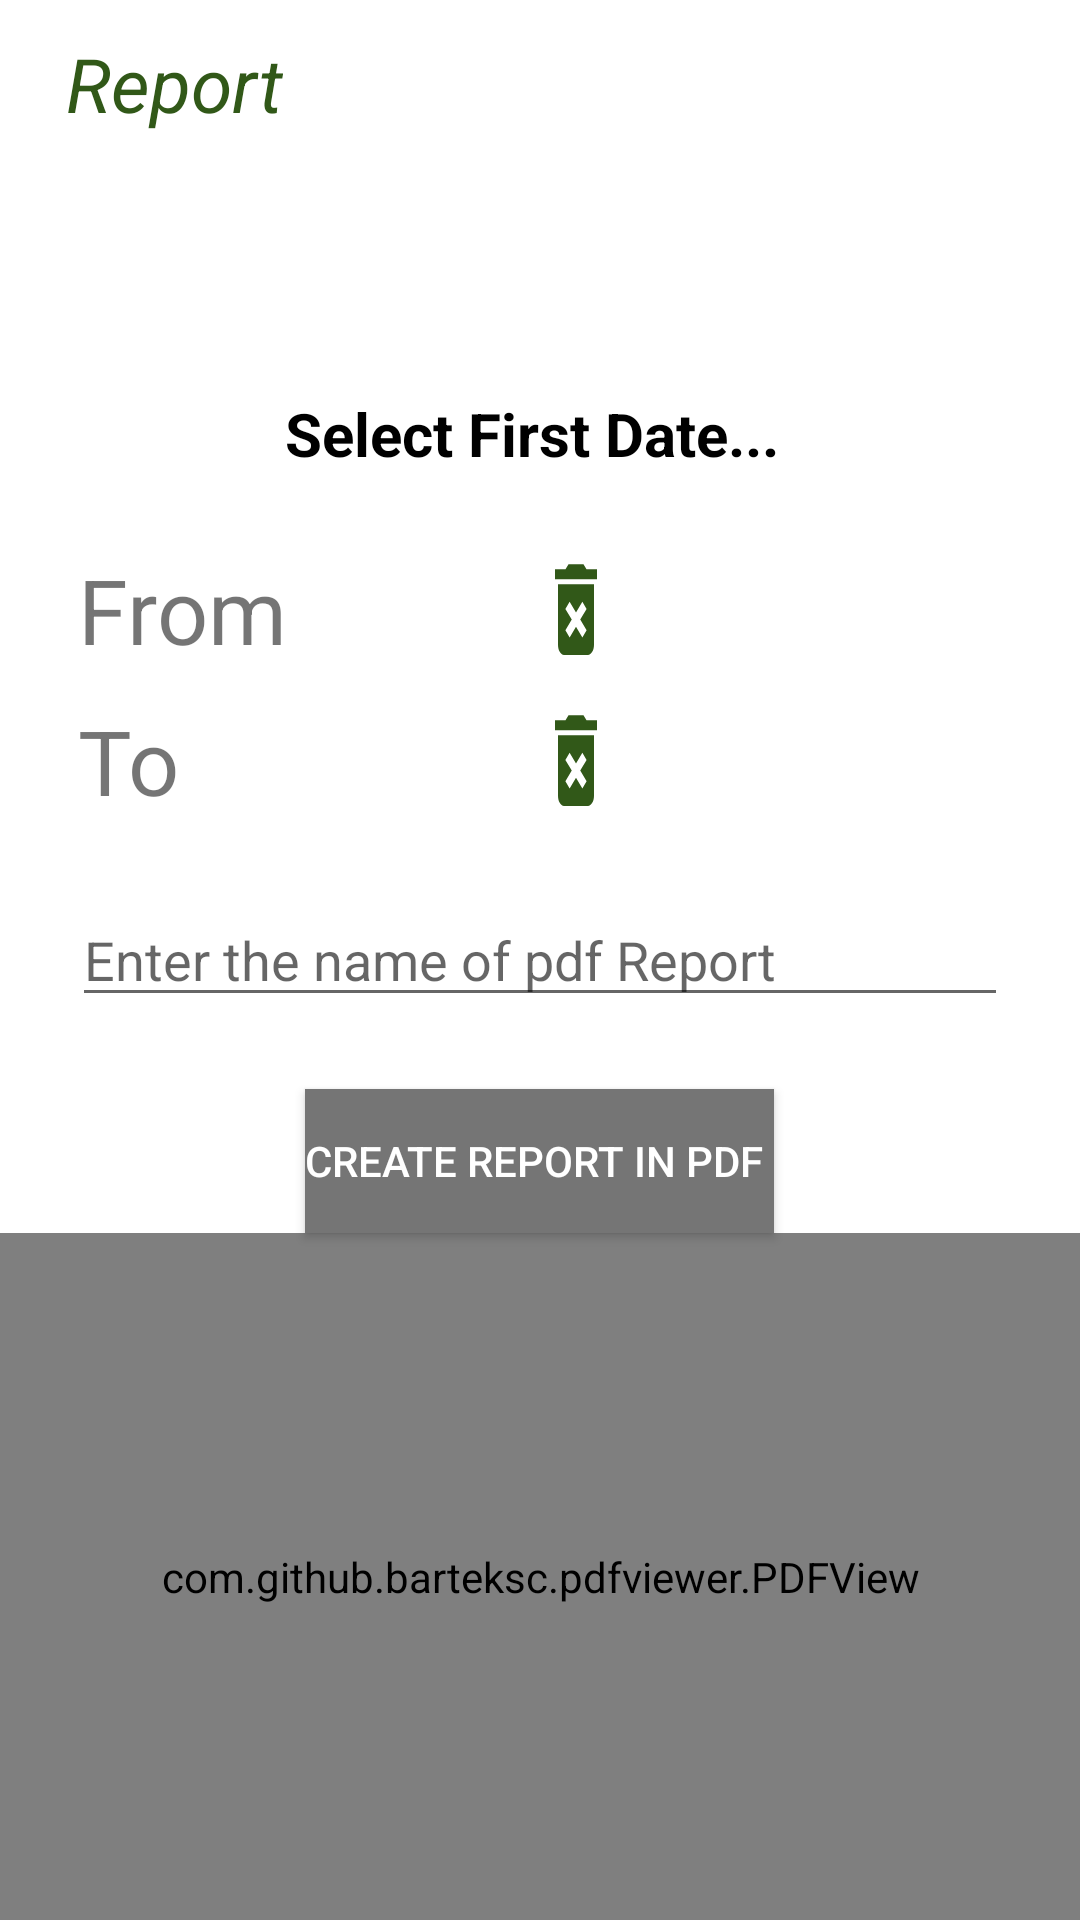

Produce the Android XML layout that renders to this screen, including the resource entries it uses.
<!-- AndroidManifest.xml: application theme Theme.FaisalRestorant -->
<!-- res/layout/activity_report.xml -->
<?xml version="1.0" encoding="utf-8"?>
<androidx.constraintlayout.widget.ConstraintLayout
    xmlns:android="http://schemas.android.com/apk/res/android"
    xmlns:app="http://schemas.android.com/apk/res-auto"
    xmlns:tools="http://schemas.android.com/tools"
    android:layout_width="match_parent"
    android:layout_height="match_parent"
    tools:context=".Activities.Report">
    
    <androidx.drawerlayout.widget.DrawerLayout
        android:id="@+id/drawer_layout"
        android:layout_width="match_parent"
        android:layout_height="match_parent"
        android:background="#ffffff"
        android:theme="@style/Theme.FaisalRestorant"
        tools:layout_editor_absoluteX="0dp"
        tools:layout_editor_absoluteY="0dp">
        
        <LinearLayout
            android:layout_width="match_parent"
            android:layout_height="match_parent"
            android:orientation="vertical">
            
            <androidx.appcompat.widget.Toolbar
                android:id="@+id/toolbar"
                android:layout_width="match_parent"
                android:layout_height="wrap_content"
                android:background="#ffffff"
                android:fitsSystemWindows="true"
                android:minHeight="?attr/actionBarSize"
                android:theme="@style/Theme.FaisalRestorant"
                app:theme="@style/ThemeOverlay.AppCompat.Dark.ActionBar">

                <TextView
                    android:layout_width="wrap_content"
                    android:layout_height="wrap_content"
                    android:text=" Report"
                    android:textColor="@color/greentextviewcolor"
                    android:textSize="25dp"
                    android:textStyle="italic" />
            </androidx.appcompat.widget.Toolbar>

            <RelativeLayout
                android:layout_width="match_parent"
                android:layout_height="match_parent">

                <TextView
                    android:id="@+id/date"
                    android:layout_width="200dp"
                    android:layout_height="wrap_content"
                    android:layout_centerHorizontal="true"
                    android:layout_marginTop="60dp"
                    android:background="#fff"
                    android:hint="Select First Date..."
                    android:padding="15dp"
                    android:textColor="#000"
                    android:textColorHint="#000"
                    android:textSize="20sp"
                    android:textStyle="bold" />

                <TextView
                    android:id="@+id/idfrom"
                    android:layout_width="wrap_content"
                    android:layout_height="wrap_content"
                    android:layout_below="@+id/date"
                    android:layout_marginLeft="26dp"
                    android:layout_marginTop="10dp"
                    android:text="From"
                    android:textSize="30dp"></TextView>

                <TextView
                    android:id="@+id/iddatefrom"
                    android:layout_width="wrap_content"
                    android:layout_height="wrap_content"
                    android:layout_below="@id/date"
                    android:layout_centerHorizontal="true"
                    android:layout_marginTop="10dp"
                    android:textSize="30dp"></TextView>

                <TextView
                    android:id="@+id/iddeletefrom"
                    android:layout_width="wrap_content"
                    android:layout_height="wrap_content"
                    android:layout_below="@+id/date"
                    android:layout_marginTop="10dp"
                    android:layout_toRightOf="@+id/iddatefrom"
                    android:background="@drawable/ic_baseline_delete_forever_24"
                    android:textSize="30dp"></TextView>

                <TextView
                    android:id="@+id/idto"
                    android:layout_width="wrap_content"
                    android:layout_height="wrap_content"
                    android:layout_below="@+id/idfrom"
                    android:layout_marginLeft="26dp"
                    android:layout_marginTop="10dp"
                    android:text="To"
                    android:textSize="30dp"></TextView>

                <TextView
                    android:id="@+id/iddateto"
                    android:layout_width="wrap_content"
                    android:layout_height="wrap_content"
                    android:layout_below="@id/idfrom"
                    android:layout_centerHorizontal="true"
                    android:layout_marginTop="10dp"
                    android:textSize="30dp"></TextView>

                <TextView
                    android:id="@+id/iddeleteto"
                    android:layout_width="wrap_content"
                    android:layout_height="wrap_content"
                    android:layout_below="@+id/idfrom"
                    android:layout_marginTop="10dp"
                    android:layout_toRightOf="@+id/iddateto"
                    android:background="@drawable/ic_baseline_delete_forever_24"
                    android:textSize="30dp"></TextView>

                <androidx.appcompat.widget.AppCompatEditText
                    android:id="@+id/idpdfdecription"
                    android:layout_width="match_parent"
                    android:layout_height="wrap_content"
                    android:layout_below="@+id/iddeleteto"
                    android:layout_gravity="center"
                    android:layout_margin="24dp"
                    android:hint="Enter the name of pdf Report"
                    android:inputType="text" />

                <androidx.appcompat.widget.AppCompatButton
                    android:id="@+id/button_disable_report"
                    android:layout_width="wrap_content"
                    android:layout_height="wrap_content"
                    android:layout_centerHorizontal="true"
                    android:text="Create Report in PDF "
                    android:textColor="@color/white"
                    android:background="@color/colorSecondaryText"
                    android:layout_below="@+id/idpdfdecription"
                    />
                <LinearLayout
                    android:layout_width="match_parent"
                    android:layout_height="match_parent"
                    android:layout_below="@+id/button_disable_report"
                    android:orientation="vertical">
                    <com.github.barteksc.pdfviewer.PDFView
                        android:id="@+id/payment_pdf_viewer"
                        android:layout_width="match_parent"
                        android:layout_height="match_parent"
                        />
                </LinearLayout>

            </RelativeLayout>


        </LinearLayout>
        

        

        <com.google.android.material.navigation.NavigationView

            android:id="@+id/nvView"

            android:layout_width="wrap_content"

            android:layout_height="match_parent"

            android:layout_gravity="start"

            android:background="@android:color/white"

            app:menu="@menu/drawer_viewreport"

            />
    </androidx.drawerlayout.widget.DrawerLayout>

</androidx.constraintlayout.widget.ConstraintLayout>
<!-- resources referenced by this layout -->
<resources>
  <color name="colorSecondaryText">#757575</color>
  <color name="greentextviewcolor">#315818</color>
  <color name="white">#FFFFFFFF</color>
  <!-- drawable ic_baseline_delete_forever_24 (drawable) -->
  <vector android:height="24dp" android:tint="#315818"
      android:viewportHeight="24" android:viewportWidth="24"
      android:width="24dp" xmlns:android="http://schemas.android.com/apk/res/android">
      <path android:fillColor="@android:color/white" android:pathData="M6,19c0,1.1 0.9,2 2,2h8c1.1,0 2,-0.9 2,-2L18,7L6,7v12zM8.46,11.88l1.41,-1.41L12,12.59l2.12,-2.12 1.41,1.41L13.41,14l2.12,2.12 -1.41,1.41L12,15.41l-2.12,2.12 -1.41,-1.41L10.59,14l-2.13,-2.12zM15.5,4l-1,-1h-5l-1,1L5,4v2h14L19,4z"/>
  </vector>
  <style name="Theme.FaisalRestorant" parent="Theme.MaterialComponents.DayNight.DarkActionBar">
          
          <item name="colorPrimary">@color/purple_500</item>
          <item name="colorPrimaryVariant">@color/purple_700</item>
          <item name="colorOnPrimary">@color/white</item>
          
          <item name="colorSecondary">@color/teal_200</item>
          <item name="colorSecondaryVariant">@color/teal_700</item>
          <item name="colorOnSecondary">@color/black</item>
          
          <item name="android:statusBarColor" tools:targetApi="l">?attr/colorPrimaryVariant</item>
          
      </style>
  <color name="purple_500">#DDA60B</color>
  <color name="purple_700">#DDA60B</color>
  <color name="teal_200">#F4BB06</color>
  <color name="teal_700">#DDA60B</color>
  <color name="black">#FF000000</color>
</resources>
